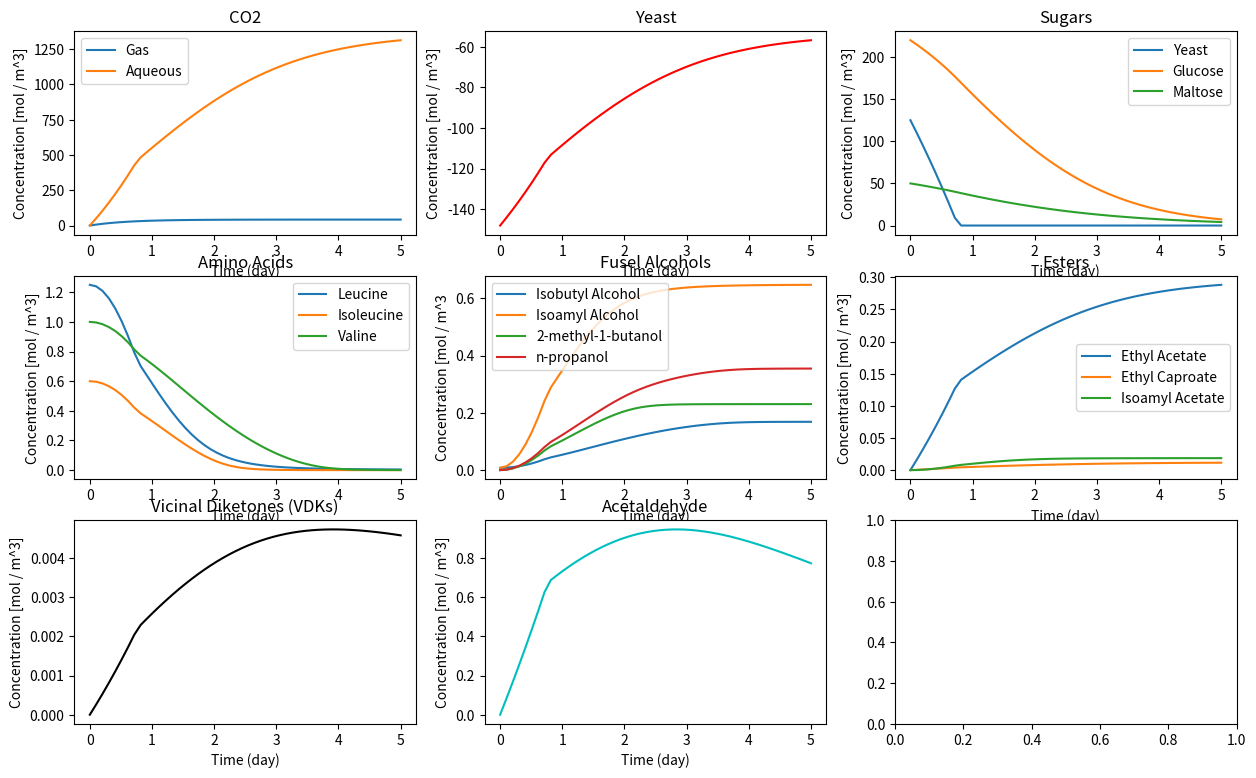

Generate this figure with matplotlib: (Note: this script raises an exception after producing the figure.)
import numpy as np
from scipy.integrate import odeint
from matplotlib.gridspec import GridSpec
import matplotlib.pyplot as plt

"""
    Constants
"""

# density
# [kg / m^3]
rho = 1040.

# heat capacity
# [J / (kg degC)]
Cp = 4016.

# coolant temperature
# [K]
Tc = 0 + 273.15

# u = UA / V
# [m^2]
A = 0.188

# [m^3]
V = 0.1

# [J / (m^3 hr degC)]
u = 20E3

# enthalpy
# [J / mol]
H_FG = -91.2E3
H_FM = -226.3E3
H_FN = -361.3E3

# yield coefficients (1 || 3)
# Y_ij = [mol j / mol i]
Y_XG = 0.134
Y_EG = 1.92
Y_CG = 1.97
Y_XM = 0.268
Y_EM = 3.84
Y_CM = 3.94
Y_XN = 0.402
Y_EN = 5.76
Y_CN = 5.91

# activation energy (3)
# [kcal / mol]
Ea_mu_G = 22.6
Ea_mu_M = 11.3
Ea_mu_N = 7.16

Ea_K_G = -68.6
Ea_K_M = -14.4
Ea_K_N = -19.9
Ea_Kp_G = 10.2
Ea_Kp_M = 26.3

# arrhenius preconstant (frequency factor) (3)
# [1 / hr]
mu_G0 = np.exp(35.77)
mu_M0 = np.exp(16.40)
mu_N0 = np.exp(10.59)

# [mol / m^3]
K_G0 = np.exp(-121.3)
K_M0 = np.exp(-19.15)
K_N0 = np.exp(-26.78)
Kp_G0 = np.exp(23.33)
Kp_M0 = np.exp(55.61)

# empirical yeast growth inhibition constant
# [mol / m^3]
K_X = 3.65E5

# CO2 mass transfer coefficient
# [1 / hr]
K_GL = 0.07


# NOTE: All following constants are estimated for 10.5 deg C


# amino acide 

# yield coefficient
# Yij = [mol j / mol i]
Y_LX = 0.07734
Y_IX = 0.02172
Y_VX = 0.02045

# Michaelis-Menten constant
# [mol / m^3]
K_L = 0.5905
K_I = 0.07191
K_V = 0.02769

# first-order delay time constant
# [1]
tau_d = 23.54

# fusel alcohols

# yield coefficient
Y_IB_E = 0.1607
Y_IA_E = 0.5128
Y_MB_E = 0.3840
Y_P_E = 0.2216

# esters

# yield coefficient
Y_EA_S = 7.520E-4
Y_EC_X = 1.260E-4
Y_IAc = 2.918E-2

# vicinal diketones
# diacetyl (butanedione) & 2,3-pentanedione grouped into one: VDK

# yield coefficient
Y_VDK = 6.730E-5

# effective first-order rate constant
# [m^3 / (mol hr)]
k_VDK = 1.818E-5

# acetaldehyde

# yield coefficient
Y_AAI = 3.889E-3

# effective first-order rate constant
# [m^3 / (mol hr)]
k_AAI = 3.914E-5

"""
    Initial conditions
"""
# concentrations
# [mol / m^3]
E0 = 0.
X0 = 125.
G0 = 125.
M0 = 220.
N0 = 50.
CL0 = 0.
CG0 = 0.
L0 = 1.25
I0 = 0.6
V0 = 1.0
IB0 = 0.008
IA0 = 0.008
MB0 = 0.
P0 = 0.
EA0 = 0.
EC0 = 0.
IAc0 = 0.
VDK0 = 0.
AAI0 = 0.

# temperature
# [K]
#T0 = 10.5 + 273.15
T0 = 20. + 273.15

"""
    Useful functions
"""

def arrhenius(prek, ea, temp):
    return prek * np.exp(-ea / (1.987E-3 * temp))

def abv(e):
    return (100 * e * 46.068) / 789E3

"""
    ODE setup
"""

def func(x, t, isothermal=False):
    E, X, G, M, N, CL, CG, L, I, V, IB, IA, MB, P, EA, EC, IAc, VDK, AAI, T = x

    # Michaelis-Menten constants
    # p: inhibition constants
    # [mol / m^3]
    K_G = arrhenius(K_G0, Ea_K_G, T)
    Kp_G = arrhenius(Kp_G0, Ea_Kp_G, T)
    K_M = arrhenius(K_M0, Ea_K_M, T)
    Kp_M = arrhenius(Kp_M0, Ea_Kp_M, T)
    K_N = arrhenius(K_N0, Ea_K_N, T)

    # max velocity of formation
    # [1 / hr]
    mu_G = arrhenius(mu_G0, Ea_mu_G, T)
    mu_M = arrhenius(mu_M0, Ea_mu_M, T)
    mu_N = arrhenius(mu_N0, Ea_mu_N, T)

    # glucose inhibition rate
    gluc_in = Kp_G / (Kp_G + G)

    # specific sugar uptake rates
    # [1 / hr]
    mu_1 = (mu_G * G) / (K_G + G)
    mu_2 = ((mu_M * M) / (K_M + M)) * gluc_in
    mu_3 = ((mu_N * N) / (K_N + N)) * gluc_in * (Kp_M / (Kp_M + M))

    # feedback inhibition mechanism for cell growth
    mu_x = (Y_XG * mu_1 + Y_XM * mu_2 + Y_XN * mu_3) * (K_X / (K_X + (X - X0)**2))

    # CO2 saturation concentrations
    # polynomial fit of CO2 solubility data as f(T) [R2 = 0.9955]
    # https://www.engineeringtoolbox.com/gases-solubility-water-d_1148.html
    # [mol / m^3]
    C_sat = np.poly1d([0.0194, -12.829, 2135.8])(T)

    # amino acid delay time
    D = 1 - np.exp(-t / tau_d)

    # ODEs
    
    # sugars
    dG = -mu_1 * X
    dM = -mu_2 * X
    dN = -mu_3 * X
    
    # ethanol
    dE = -(Y_EG * dG + Y_EM * dM + Y_EN * dN)
    
    # yeast
    dX = mu_x * X

    # aqueous CO2
    if CL >= C_sat:
        dCL = 0
    else:
        dCL = K_GL * (C_sat - CL)

    # gas CO2
    dCG = X * (Y_CG * mu_1 + Y_CM * mu_2 + Y_CN * mu_3) - dCL
    
    # amino acids
    dL = -Y_LX * dX * (L / (K_L + L)) * D
    dI = -Y_IX * dX * (I / (K_I + I)) * D
    dV = -Y_VX * dX * (V / (K_V + V)) * D

    # fusel alcohols
    dIB = -Y_IB_E * dV
    dIA = -Y_IA_E * dL
    dMB = -Y_MB_E * dI
    dP = -Y_P_E * (dV + dI)

    # esters
    dEA = Y_EA_S * -(dG + dM + dN)
    dEC = Y_EC_X * mu_x * X
    dIAc = Y_IAc * dIA

    # vicinal diketones
    dVDK = Y_VDK * mu_x * X - k_VDK * VDK * X

    # acetaldehyde
    dAAI = Y_AAI * (mu_1 + mu_2 + mu_3) * X - k_AAI * AAI * X

    # temperature
    # in case isothermal is selected
    if isothermal:
        dT = 0
    else:
        dT = (1 / (rho * Cp)) * ((H_FG * dG + H_FM * dM + H_FN * dN) - u * (T - Tc))

    return [dE, dX, dG, dM, dN, dCL, dCG, dL, dI, dV, dIB, dIA, dMB, dP, dEA, dEC, dIAc, dVDK, dAAI, dT]

"""
    Solution and data vis
"""

def main(tmax=120, isothermal=True):
    thr = np.linspace(0, tmax)
    inits = [E0, X0, G0, M0, N0, CL0, CG0, L0, I0, V0, IB0, IA0, MB0, P0, EA0, EC0, IAc0, VDK0, AAI0, T0]
    sol = odeint(func, inits, thr, args=(isothermal,))
    
    t = thr / 24.

    fig = plt.figure(figsize=(15,9))
    #plt.suptitle('Fermentation in a Batch Reactor')
    gs = GridSpec(3, 3)
    ax1 = fig.add_subplot(gs[0, 0])
    ax2 = fig.add_subplot(gs[0, 1])
    ax3 = fig.add_subplot(gs[0, 2])
    ax4 = fig.add_subplot(gs[1, 0])
    ax5 = fig.add_subplot(gs[1, 1])
    ax6 = fig.add_subplot(gs[1, 2])
    ax7 = fig.add_subplot(gs[2, 0])
    ax8 = fig.add_subplot(gs[2, 1])
    axf = fig.add_subplot(gs[2, 2])

    ax1.plot(t, sol[:, 5:7])
    ax1.set_title('CO2')
    ax1.legend(['Gas', 'Aqueous'])
    ax1.set_xlabel('Time (day)')
    ax1.set_ylabel('Concentration [mol / m^3]')

    ax2.plot(t, sol[:, 1] - 273.15, color='r')
    ax2.set_title('Yeast')
    ax2.set_xlabel('Time (day)')
    ax2.set_ylabel('Concentration [mol / m^3]')

    ax3.plot(t, sol[:, 2:5])
    ax3.set_title('Sugars')
    ax3.legend(['Yeast', 'Glucose', 'Maltose', 'Maltotriose'])
    ax3.set_xlabel('Time (day)')
    ax3.set_ylabel('Concentration [mol / m^3]')
    
    ax4.plot(t, sol[:, 7:10])
    ax4.set_title('Amino Acids')
    ax4.legend(['Leucine', 'Isoleucine', 'Valine'])
    ax4.set_xlabel('Time (day)')
    ax4.set_ylabel('Concentration [mol / m^3]')

    ax5.plot(t, sol[:, 10:14])
    ax5.set_title('Fusel Alcohols')
    ax5.legend(['Isobutyl Alcohol', 'Isoamyl Alcohol', '2-methyl-1-butanol', 'n-propanol'])
    ax5.set_xlabel('Time (day)')
    ax5.set_ylabel('Concentration [mol / m^3')
    
    ax6.plot(t, sol[:, 14:17])
    ax6.set_title('Esters')
    ax6.legend(['Ethyl Acetate', 'Ethyl Caproate', 'Isoamyl Acetate'])
    ax6.set_xlabel('Time (day)')
    ax6.set_ylabel('Concentration [mol / m^3]')

    ax7.plot(t, sol[:, 17], color='black')
    ax7.set_title('Vicinal Diketones (VDKs)')
    ax7.set_xlabel('Time (day)')
    ax7.set_ylabel('Concentration [mol / m^3]')
    
    ax8.plot(t, sol[:, 18], color='c')
    ax8.set_title('Acetaldehyde')
    ax8.set_xlabel('Time (day)')
    ax8.set_ylabel('Concentration [mol / m^3]')

    axf.plot(t, map(abv, sol[:, 0]), color='m')
    axf.set_title('Ethanol')
    axf.set_xlabel('Time (day)')
    axf.set_ylabel('% ABV')

    fig.tight_layout(rect=[0, 0, 1, 0.95])
    fig.show()
    if __name__ == '__main__':
        return sol, fig

if __name__ == '__main__':
    sol, fig = main()